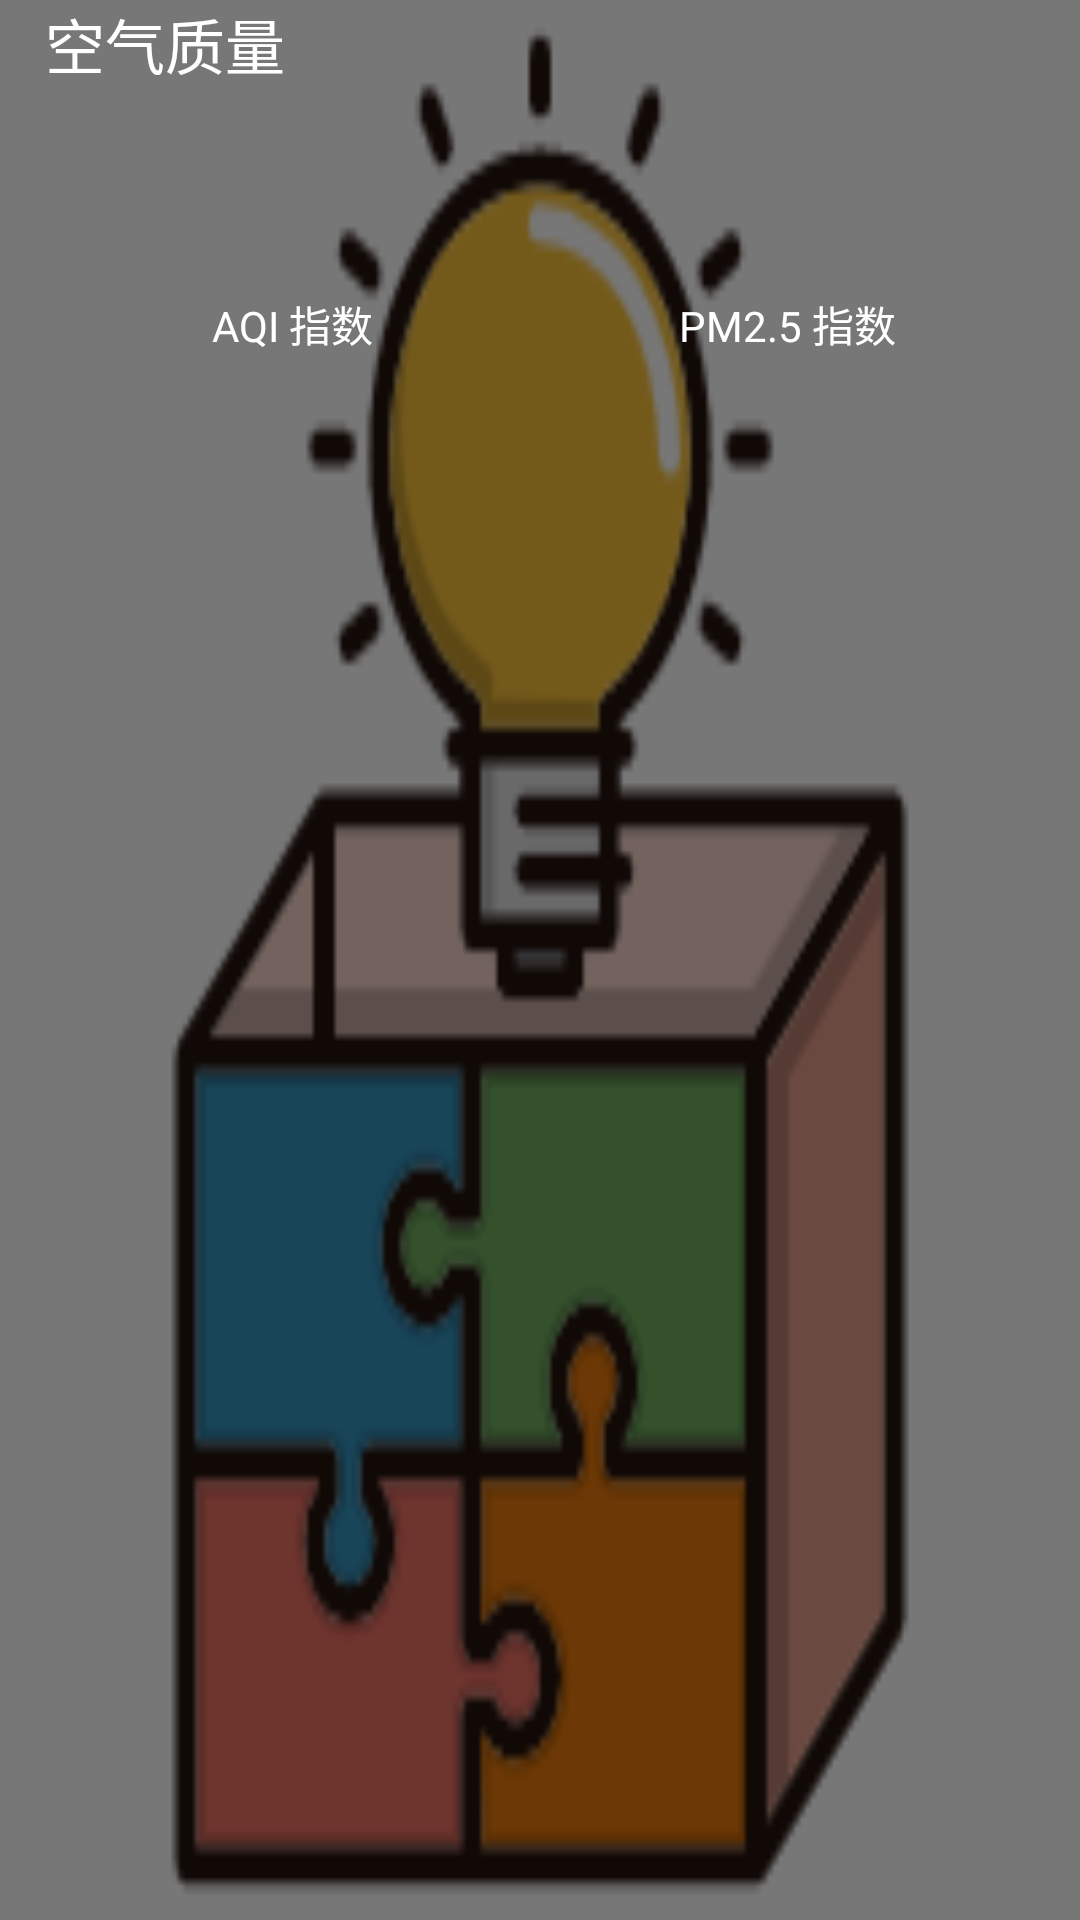

Here is an Android app screen rendered from its layout file. Give the layout XML and the strings, colors and styles it references.
<!-- AndroidManifest.xml: application theme EderTheme -->
<!-- res/layout/aqi.xml -->
<?xml version="1.0" encoding="utf-8"?>
<LinearLayout android:layout_width="match_parent"
    android:layout_height="wrap_content"
    android:layout_margin="15dp"
    android:background="#8000"
    android:orientation="vertical"
    xmlns:android="http://schemas.android.com/apk/res/android">
    <TextView
        android:layout_width="wrap_content"
        android:layout_height="wrap_content"
        android:layout_marginLeft="15dp"
        android:layout_marginRight="15dp"
        android:text="空气质量"
        android:textColor="#fff"
        android:textSize="20sp"
        />
    <LinearLayout
        android:layout_width="match_parent"
        android:layout_height="wrap_content"
        android:layout_margin="15dp"
        >
        <RelativeLayout
            android:layout_width="0dp"
            android:layout_height="match_parent"
            android:layout_weight="1"
            >
            <LinearLayout
                android:orientation="vertical"
                android:layout_width="match_parent"
                android:layout_height="wrap_content"
                android:layout_centerInParent="true"
                >
                <TextView
                    android:id="@+id/aqi_text"
                    android:layout_width="wrap_content"
                    android:layout_height="wrap_content"
                    android:layout_gravity="center"
                    android:textColor="#fff"
                    android:textSize="40sp"
                    />
                <TextView
                    android:layout_width="wrap_content"
                    android:layout_height="wrap_content"
                    android:layout_gravity="center"
                    android:text="AQI 指数"
                    android:textColor="#fff"
                    />
            </LinearLayout>
        </RelativeLayout>
        <RelativeLayout
            android:layout_weight="1"
            android:layout_width="0dp"
            android:layout_height="match_parent"
            >
            <LinearLayout
                android:orientation="vertical"
                android:layout_width="match_parent"
                android:layout_height="wrap_content"
                android:layout_centerInParent="true"
                >
                <TextView
                    android:id="@+id/pm25_text"
                    android:layout_width="wrap_content"
                    android:layout_height="wrap_content"
                    android:layout_gravity="center"
                    android:textColor="#fff"
                    android:textSize="40sp"
                    />
                <TextView
                    android:layout_gravity="center"
                    android:layout_width="wrap_content"
                    android:layout_height="wrap_content"
                    android:text="PM2.5 指数"
                    android:textColor="#fff"
                    />
            </LinearLayout>
        </RelativeLayout>
    </LinearLayout>
</LinearLayout>
<!-- resources referenced by this layout -->
<resources>
  <style name="EderTheme" parent="Theme.AppCompat.Light.NoActionBar">
          <item name="colorPrimary">@color/colorPrimary</item>
          <item name="colorPrimaryDark">@color/colorPrimaryDark</item>
          <item name="colorAccent">@color/colorAccent</item>
          <item name="windowActionBar">false</item>
          <item name="windowNoTitle">true</item>
          <item name="android:windowFullscreen">true</item>
          <item name="android:windowBackground">@drawable/ederbox</item>
      </style>
  <color name="colorPrimary">#6200EE</color>
  <color name="colorPrimaryDark">#3700B3</color>
  <color name="colorAccent">#03DAC5</color>
  <!-- drawable ederbox: png bitmap (drawable, 11149 bytes) -->
</resources>
